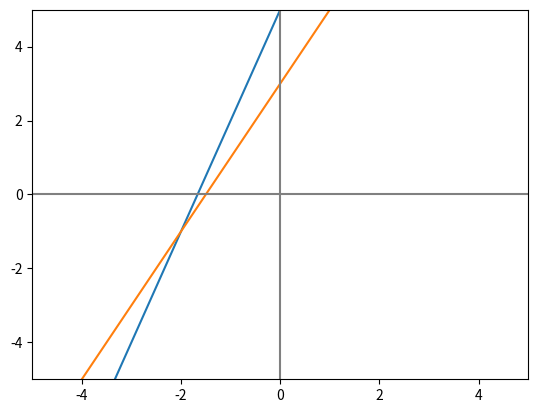

Reproduce this figure in Python.
import numpy as np
import matplotlib.pyplot as plt

## Graficar intervalo
x = np.arange(-5, 5)

## Sistema de ecuaciones
y_1 = 3*x + 5
y_2 = 2*x + 3

## Graficar el sistema de ecuaciones
plt.figure()

plt.plot(x, y_1)
plt.plot(x, y_2)

plt.xlim(-5, 5)
plt.ylim(-5, 5)

plt.axvline(x=0, color='grey')
plt.axhline(y=0, color='grey')

## Mostrar gráfico en pantalla
#plt.show()

## Solución con producto interno
print('Solucion de sistema de ecuaciones con producto interno')
## Se despeja las constantes del sistema de ecuaciones y se convierte en matriz
## -3*x + 1*y = 5
## -2*x + 1*y = 3
##
## Producto Interno: [ -3  1 ] [ x ] = [ 5 ]
##                   [ -2  1 ] [ y ]   [ 3 ]
##
A = np.array([[-3, 1], [-2, 1]])
B = np.array([[5], [3]])
solucion_1 = np.array([[-2], [-1]])
print('Solución del sistema de ecuaciones:')
print(solucion_1)
print('Validación de la solución del sistema de ecuaciones:')
print(B == A.dot(solucion_1))
